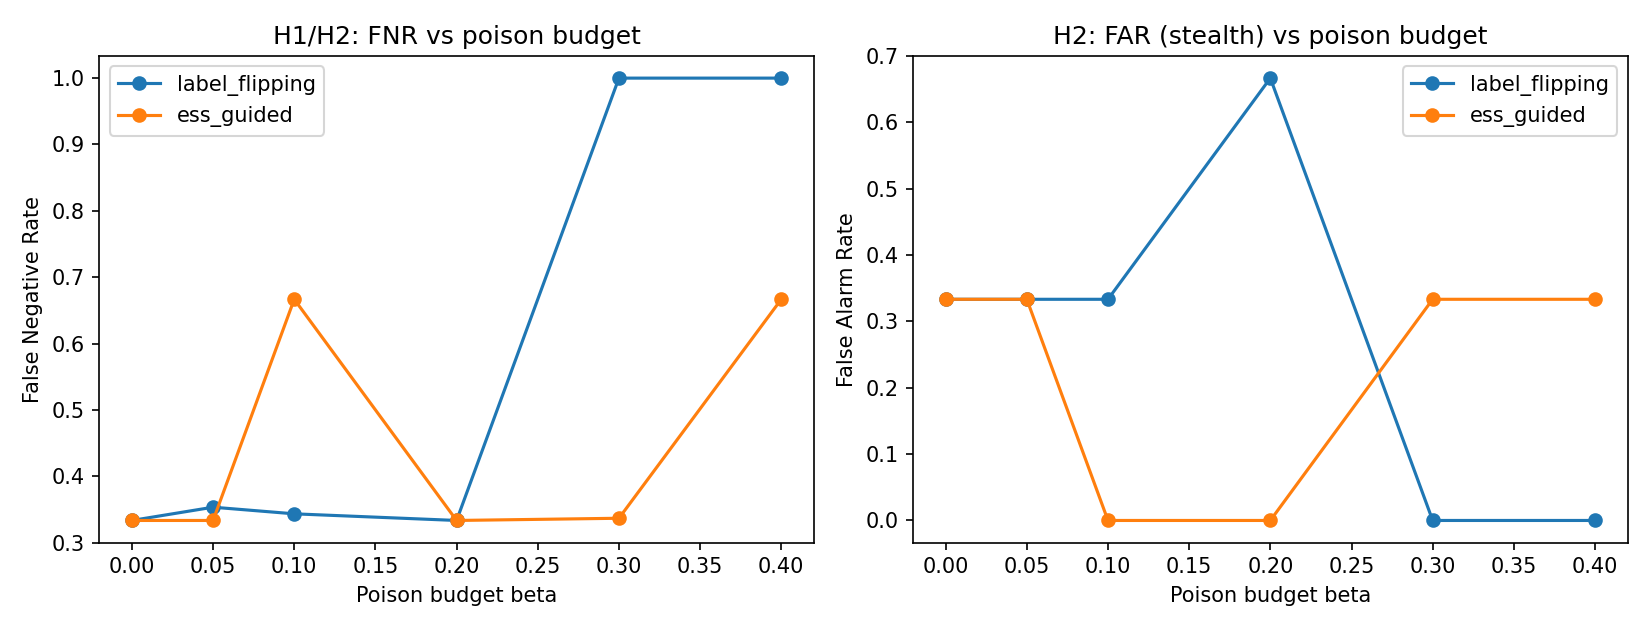

The data file committed next to this chart (first rows):
beta, attack, FNR, FAR, QBER_bypass_prob, leaked_key_rate_proxy
0.0, label_flipping, 0.3333, 0.3333, 0.3333, 0.01425
0.0, ess_guided, 0.3333, 0.3333, 0.3333, 0.01425
0.05, label_flipping, 0.3533, 0.3333, 0.3333, 0.06319
0.05, ess_guided, 0.3333, 0.3333, 0.3333, 0.01425
0.1, label_flipping, 0.3433, 0.3333, 0.3333, 0.06143
0.1, ess_guided, 0.6667, 0.0, 0.6667, 0.0285
0.2, label_flipping, 0.3333, 0.6667, 0.3333, 0.01425
0.2, ess_guided, 0.3333, 0.0, 0.3333, 0.01425
0.3, label_flipping, 1.0, 0.0, 1.0, 0.04275
0.3, ess_guided, 0.3367, 0.3333, 0.3333, 0.06298
0.4, label_flipping, 1.0, 0.0, 1.0, 0.04275
0.4, ess_guided, 0.6667, 0.3333, 0.6667, 0.0285
